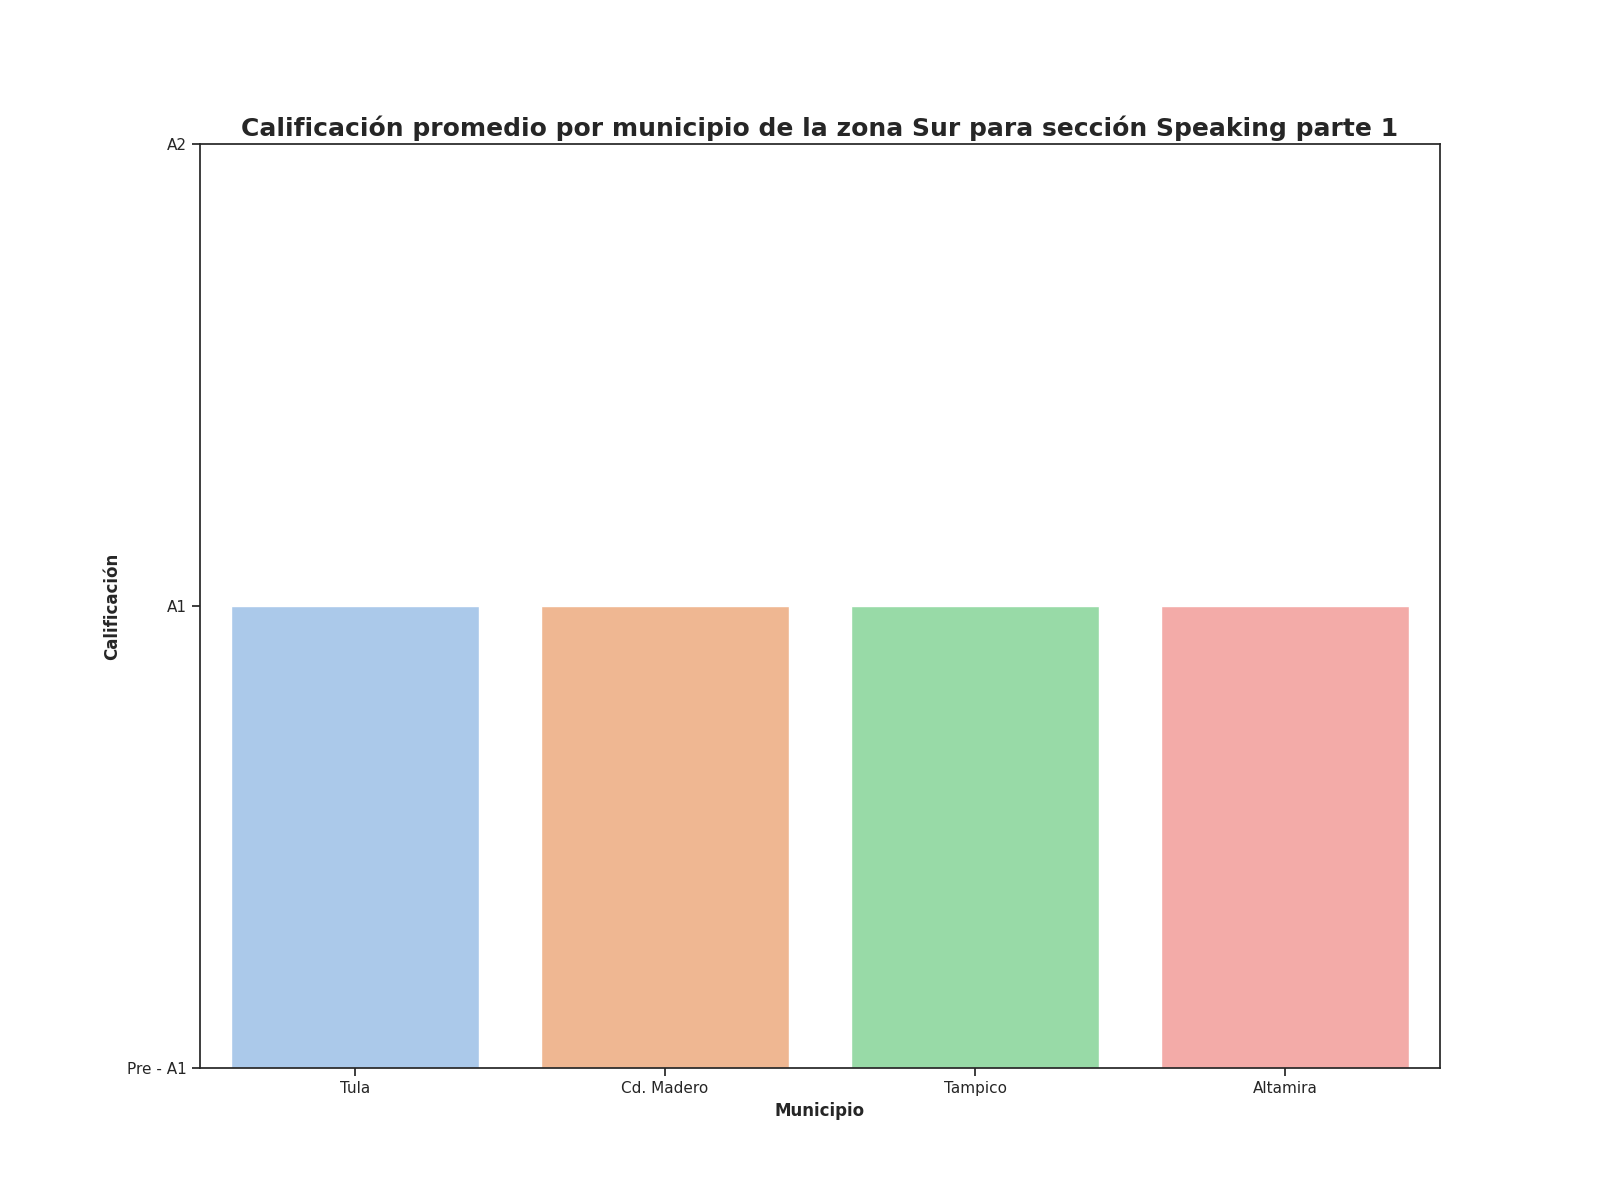

The data file committed next to this chart (first rows):
Zona, Municipio, Promedio de aciertos correctos para la s…, Calificación promedio para la sección Sp…, Promedio de aciertos en la sección de Sp…
Sur, Tula, 1, A1, 1
Sur, Cd. Madero, 4, A1, 4
Sur, Tampico, 2, A1, 3
Sur, Altamira, 3, A1, 3
